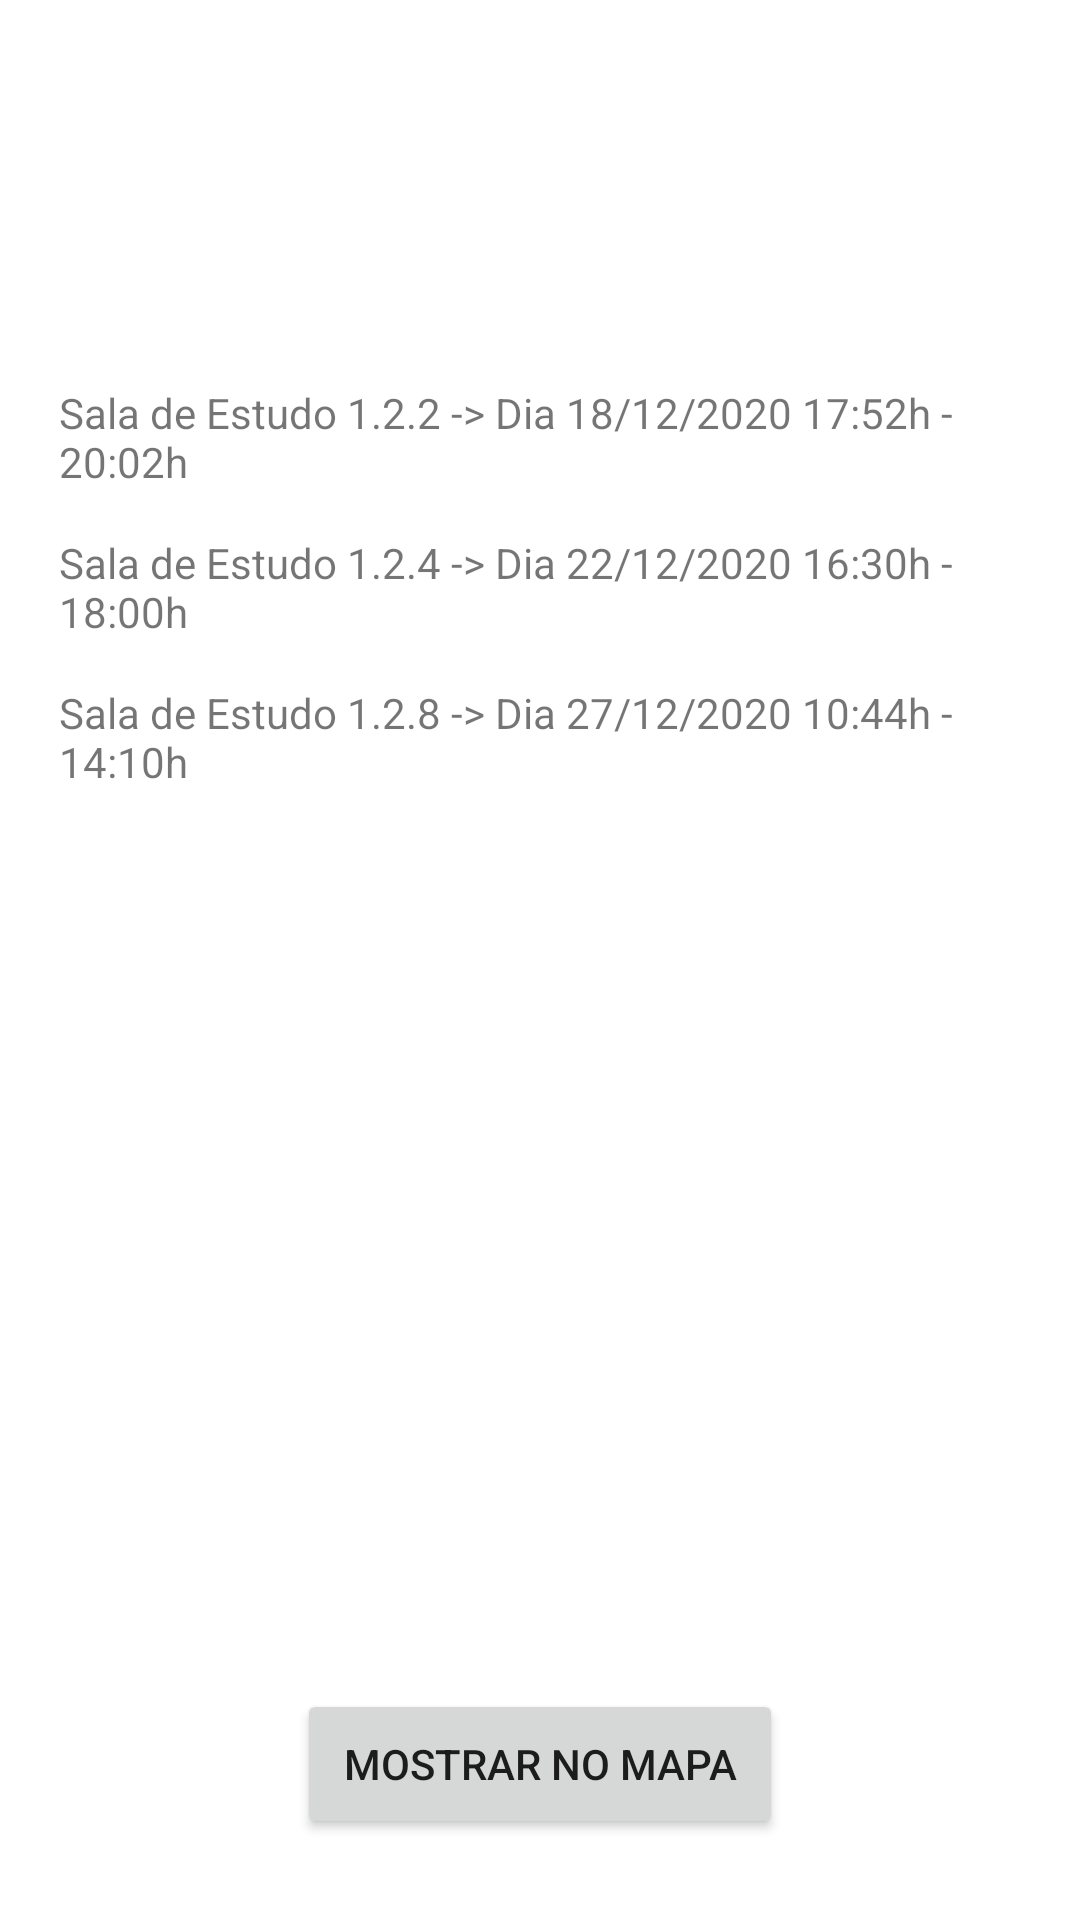

The Android layout XML behind this screen, and the referenced resources:
<!-- AndroidManifest.xml: fallback theme Theme.MaterialComponents.DayNight.NoActionBar -->
<!-- res/layout/activity_localization_historic.xml -->
<?xml version="1.0" encoding="utf-8"?>
<androidx.constraintlayout.widget.ConstraintLayout xmlns:android="http://schemas.android.com/apk/res/android"
    xmlns:app="http://schemas.android.com/apk/res-auto"
    xmlns:tools="http://schemas.android.com/tools"
    android:layout_width="match_parent"
    android:layout_height="match_parent"
    tools:context=".LocalizationHistoric">

    <LinearLayout
        android:id="@+id/linearLayout2"
        android:layout_width="320dp"
        android:layout_height="391dp"
        android:layout_marginTop="128dp"
        android:orientation="vertical"
        app:layout_constraintEnd_toEndOf="parent"
        app:layout_constraintHorizontal_bias="0.494"
        app:layout_constraintStart_toStartOf="parent"
        app:layout_constraintTop_toTopOf="parent">

        <TextView
            android:id="@+id/textView1"
            android:layout_width="match_parent"
            android:layout_height="50dp"
            android:text="Sala de Estudo 1.2.2 -> Dia 18/12/2020 17:52h - 20:02h" />

        <TextView
            android:id="@+id/textView2"
            android:layout_width="match_parent"
            android:layout_height="50dp"
            android:text="Sala de Estudo 1.2.4 -> Dia 22/12/2020 16:30h - 18:00h" />

        <TextView
            android:id="@+id/textView3"
            android:layout_width="match_parent"
            android:layout_height="50dp"
            android:text="Sala de Estudo 1.2.8 -> Dia 27/12/2020 10:44h - 14:10h" />

    </LinearLayout>

    <Button
        android:id="@+id/button"
        android:layout_width="162dp"
        android:layout_height="50dp"
        android:layout_marginTop="44dp"
        android:text="Mostrar no mapa"
        app:layout_constraintEnd_toEndOf="parent"
        app:layout_constraintStart_toStartOf="parent"
        app:layout_constraintTop_toBottomOf="@+id/linearLayout2" />
</androidx.constraintlayout.widget.ConstraintLayout>
<!-- resources referenced by this layout -->
<resources>

</resources>
